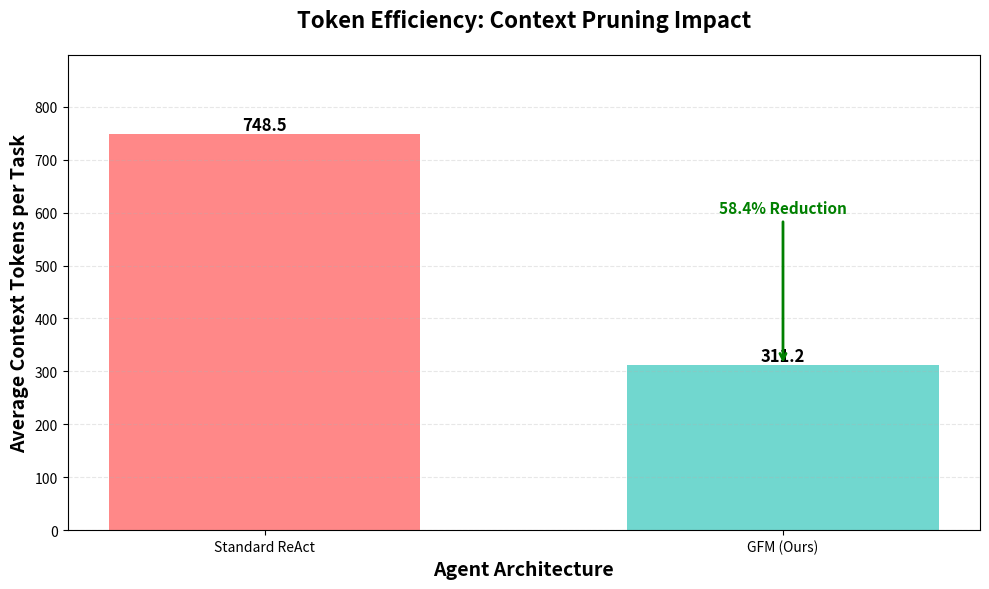
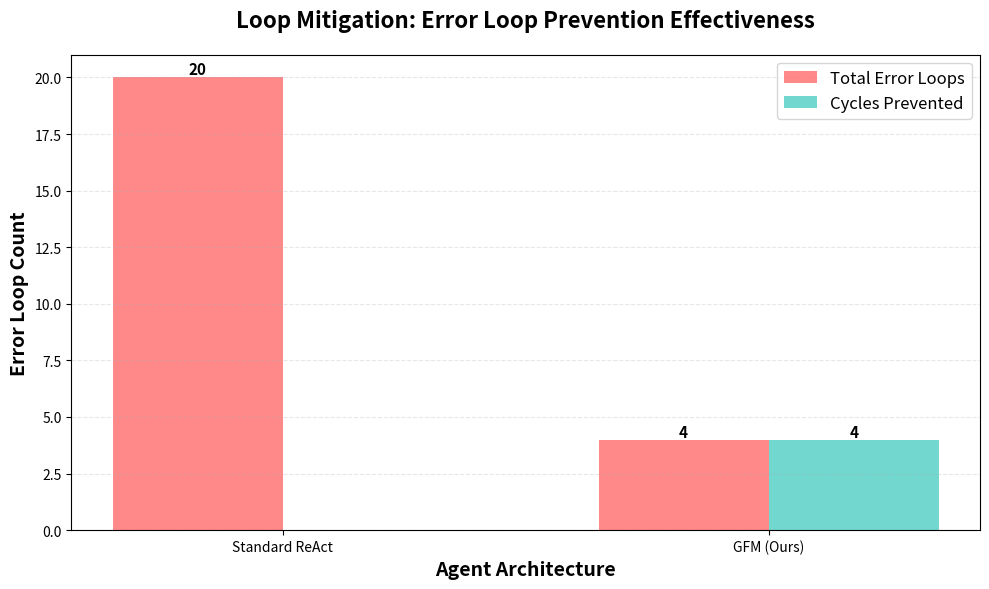
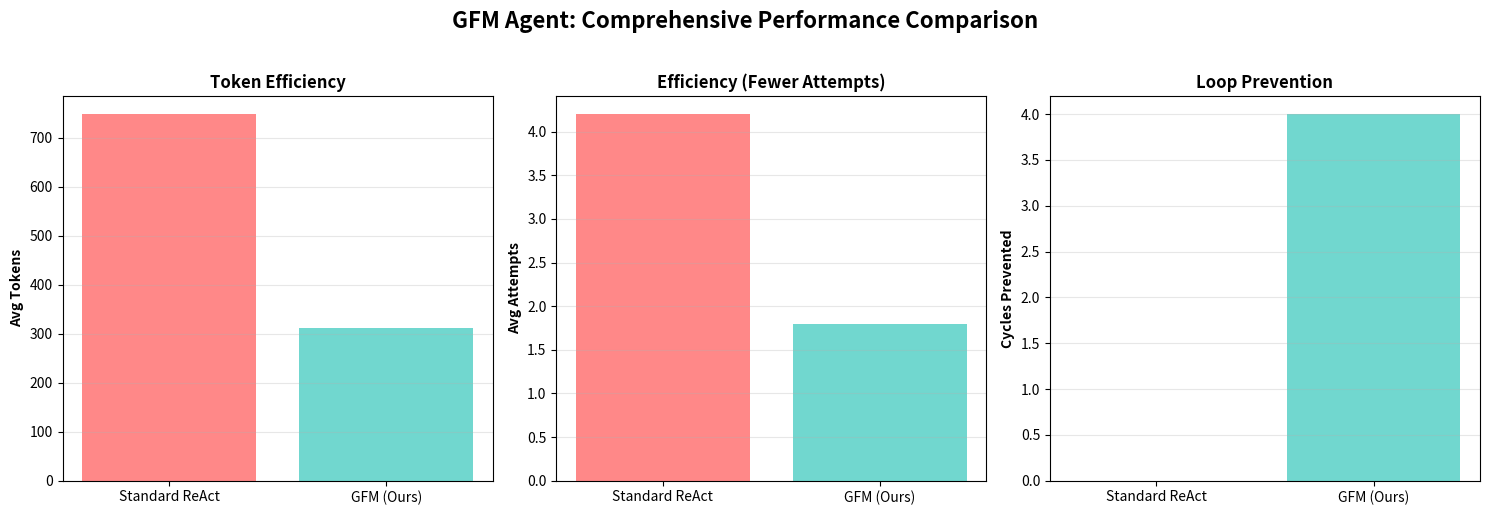
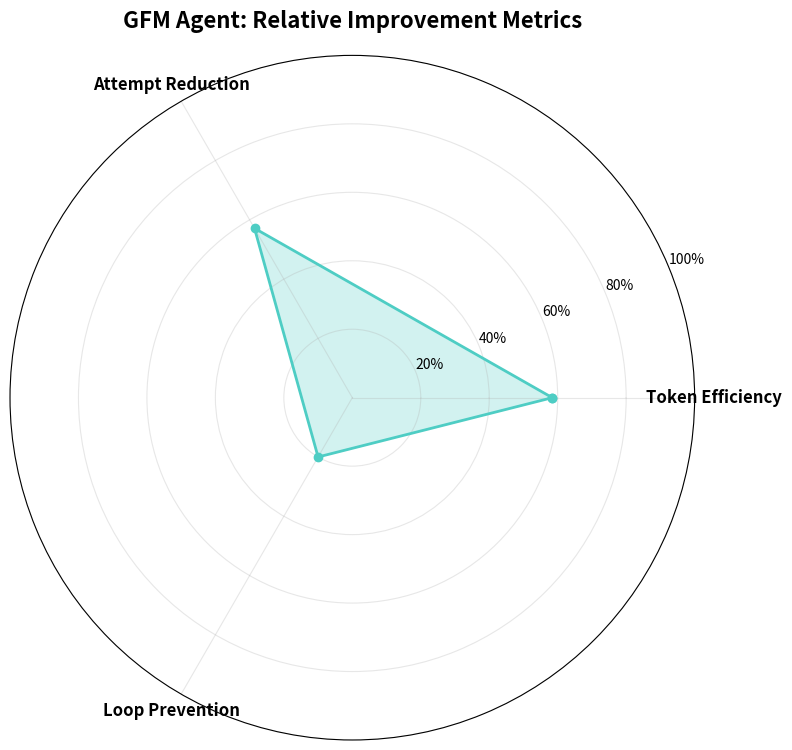

Reproduce these figures in Python, in order.
"""
Generate Research Paper Figures for GFM Evaluation
Creates publication-quality plots for token reduction and loop mitigation
"""

import matplotlib.pyplot as plt
import numpy as np
import json
import os


def load_benchmark_results():
    """Load benchmark results from JSON file."""
    try:
        with open("benchmarks/results.json", 'r') as f:
            return json.load(f)
    except FileNotFoundError:
        # Return default values if no results file exists
        return {
            'research_metrics': {
                'token_efficiency': {
                    'react_avg_tokens': 748.5,
                    'gfm_avg_tokens': 311.2,
                    'token_savings_pct': 58.42
                },
                'detailed_stats': {
                    'react_total_loops': 20,
                    'gfm_total_loops': 4,
                    'gfm_cycles_prevented': 4,
                    'react_avg_attempts': 4.2,
                    'gfm_avg_attempts': 1.8
                }
            }
        }


def generate_token_reduction_plot(results):
    """
    Generate token reduction comparison plot.
    Compares Standard ReAct vs GFM agent token usage.
    """
    metrics = results['research_metrics']['token_efficiency']
    
    methods = ['Standard ReAct', 'GFM (Ours)']
    token_usage = [metrics['react_avg_tokens'], metrics['gfm_avg_tokens']]
    
    fig, ax = plt.subplots(figsize=(10, 6))
    
    bars = ax.bar(methods, token_usage, color=['#FF6B6B', '#4ECDC4'], alpha=0.8, width=0.6)
    
    # Add value labels on bars
    for bar, value in zip(bars, token_usage):
        height = bar.get_height()
        ax.text(bar.get_x() + bar.get_width()/2., height,
                f'{value:.1f}',
                ha='center', va='bottom', fontsize=12, fontweight='bold')
    
    # Add percentage reduction annotation
    reduction_pct = metrics['token_savings_pct']
    ax.annotate(f'{reduction_pct:.1f}% Reduction',
                xy=(1, token_usage[1]),
                xytext=(1, token_usage[0] * 0.8),
                arrowprops=dict(arrowstyle='->', color='green', lw=2),
                fontsize=11, color='green', fontweight='bold',
                ha='center')
    
    ax.set_ylabel('Average Context Tokens per Task', fontsize=14, fontweight='bold')
    ax.set_xlabel('Agent Architecture', fontsize=14, fontweight='bold')
    ax.set_title('Token Efficiency: Context Pruning Impact', fontsize=16, fontweight='bold', pad=20)
    
    ax.set_ylim(0, max(token_usage) * 1.2)
    ax.grid(axis='y', alpha=0.3, linestyle='--')
    
    plt.tight_layout()
    plt.savefig('paper/figure_token_reduction.png', dpi=300, bbox_inches='tight')
    print("📊 Token reduction figure saved to paper/figure_token_reduction.png")
    plt.close()


def generate_loop_mitigation_plot(results):
    """
    Generate loop mitigation comparison plot.
    Shows error loop frequency and prevention effectiveness.
    """
    stats = results['research_metrics']['detailed_stats']
    
    methods = ['Standard ReAct', 'GFM (Ours)']
    total_loops = [stats['react_total_loops'], stats['gfm_total_loops']]
    cycles_prevented = [0, stats['gfm_cycles_prevented']]
    
    fig, ax = plt.subplots(figsize=(10, 6))
    
    x = np.arange(len(methods))
    width = 0.35
    
    bars1 = ax.bar(x - width/2, total_loops, width, label='Total Error Loops', 
                   color='#FF6B6B', alpha=0.8)
    bars2 = ax.bar(x + width/2, cycles_prevented, width, label='Cycles Prevented',
                   color='#4ECDC4', alpha=0.8)
    
    # Add value labels
    for bars in [bars1, bars2]:
        for bar in bars:
            height = bar.get_height()
            if height > 0:
                ax.text(bar.get_x() + bar.get_width()/2., height,
                       f'{int(height)}',
                       ha='center', va='bottom', fontsize=11, fontweight='bold')
    
    ax.set_ylabel('Error Loop Count', fontsize=14, fontweight='bold')
    ax.set_xlabel('Agent Architecture', fontsize=14, fontweight='bold')
    ax.set_title('Loop Mitigation: Error Loop Prevention Effectiveness', 
                 fontsize=16, fontweight='bold', pad=20)
    ax.set_xticks(x)
    ax.set_xticklabels(methods)
    ax.legend(fontsize=12)
    ax.grid(axis='y', alpha=0.3, linestyle='--')
    
    plt.tight_layout()
    plt.savefig('paper/figure_loop_mitigation.png', dpi=300, bbox_inches='tight')
    print("📊 Loop mitigation figure saved to paper/figure_loop_mitigation.png")
    plt.close()


def generate_comparison_plot(results):
    """
    Generate comprehensive comparison plot showing multiple metrics.
    Combines token usage, attempts, and loop prevention.
    """
    metrics = results['research_metrics']
    stats = metrics['detailed_stats']
    token_eff = metrics['token_efficiency']
    
    methods = ['Standard ReAct', 'GFM (Ours)']
    
    # Normalize metrics for comparison
    avg_tokens = [token_eff['react_avg_tokens'], token_eff['gfm_avg_tokens']]
    avg_attempts = [stats['react_avg_attempts'], stats['gfm_avg_attempts']]
    loop_prevention = [0, stats['gfm_cycles_prevented']]
    
    fig, (ax1, ax2, ax3) = plt.subplots(1, 3, figsize=(15, 5))
    
    # Token usage subplot
    colors = ['#FF6B6B', '#4ECDC4']
    ax1.bar(methods, avg_tokens, color=colors, alpha=0.8)
    ax1.set_ylabel('Avg Tokens', fontweight='bold')
    ax1.set_title('Token Efficiency', fontweight='bold')
    ax1.grid(axis='y', alpha=0.3)
    
    # Attempts subplot
    ax2.bar(methods, avg_attempts, color=colors, alpha=0.8)
    ax2.set_ylabel('Avg Attempts', fontweight='bold')
    ax2.set_title('Efficiency (Fewer Attempts)', fontweight='bold')
    ax2.grid(axis='y', alpha=0.3)
    
    # Loop prevention subplot
    ax3.bar(methods, loop_prevention, color=colors, alpha=0.8)
    ax3.set_ylabel('Cycles Prevented', fontweight='bold')
    ax3.set_title('Loop Prevention', fontweight='bold')
    ax3.grid(axis='y', alpha=0.3)
    
    plt.suptitle('GFM Agent: Comprehensive Performance Comparison', 
                 fontsize=16, fontweight='bold', y=1.02)
    plt.tight_layout()
    plt.savefig('paper/figure_comprehensive_comparison.png', dpi=300, bbox_inches='tight')
    print("📊 Comprehensive comparison figure saved to paper/figure_comprehensive_comparison.png")
    plt.close()


def generate_improvement_radar_plot(results):
    """
    Generate radar chart showing relative improvements across metrics.
    """
    metrics = results['research_metrics']
    stats = metrics['detailed_stats']
    token_eff = metrics['token_efficiency']
    
    # Calculate improvement percentages (normalized to 0-100 scale)
    token_improvement = token_eff['token_savings_pct']
    attempt_improvement = ((stats['react_avg_attempts'] - stats['gfm_avg_attempts']) / 
                          stats['react_avg_attempts']) * 100
    loop_improvement = (stats['gfm_cycles_prevented'] / max(stats['react_total_loops'], 1)) * 100
    
    categories = ['Token Efficiency', 'Attempt Reduction', 'Loop Prevention']
    values = [token_improvement, attempt_improvement, loop_improvement]
    
    # Number of variables
    num_vars = len(categories)
    
    # Compute angle for each axis
    angles = np.linspace(0, 2 * np.pi, num_vars, endpoint=False).tolist()
    
    # Close the plot by appending the first values
    values += values[:1]
    angles += angles[:1]
    
    fig, ax = plt.subplots(figsize=(8, 8), subplot_kw=dict(projection='polar'))
    
    ax.plot(angles, values, 'o-', linewidth=2, color='#4ECDC4')
    ax.fill(angles, values, alpha=0.25, color='#4ECDC4')
    
    ax.set_xticks(angles[:-1])
    ax.set_xticklabels(categories, fontsize=12, fontweight='bold')
    ax.set_ylim(0, 100)
    ax.set_yticks([20, 40, 60, 80, 100])
    ax.set_yticklabels(['20%', '40%', '60%', '80%', '100%'])
    ax.grid(True, alpha=0.3)
    
    plt.title('GFM Agent: Relative Improvement Metrics', 
             fontsize=16, fontweight='bold', pad=20)
    plt.tight_layout()
    plt.savefig('paper/figure_improvement_radar.png', dpi=300, bbox_inches='tight')
    print("📊 Improvement radar figure saved to paper/figure_improvement_radar.png")
    plt.close()


def generate_paper_plots():
    """
    Generate all research paper figures.
    Creates publication-quality plots for the GFM evaluation paper.
    """
    print("🎨 Generating Research Paper Figures...\n")
    
    # Load benchmark results
    results = load_benchmark_results()
    
    # Create paper directory if it doesn't exist
    os.makedirs('paper', exist_ok=True)
    
    # Generate individual plots
    generate_token_reduction_plot(results)
    generate_loop_mitigation_plot(results)
    generate_comparison_plot(results)
    generate_improvement_radar_plot(results)
    
    print("\n✅ All paper figures generated successfully!")
    print("📁 Figures saved to paper/ directory:")
    print("   - figure_token_reduction.png")
    print("   - figure_loop_mitigation.png") 
    print("   - figure_comprehensive_comparison.png")
    print("   - figure_improvement_radar.png")


if __name__ == "__main__":
    generate_paper_plots()
